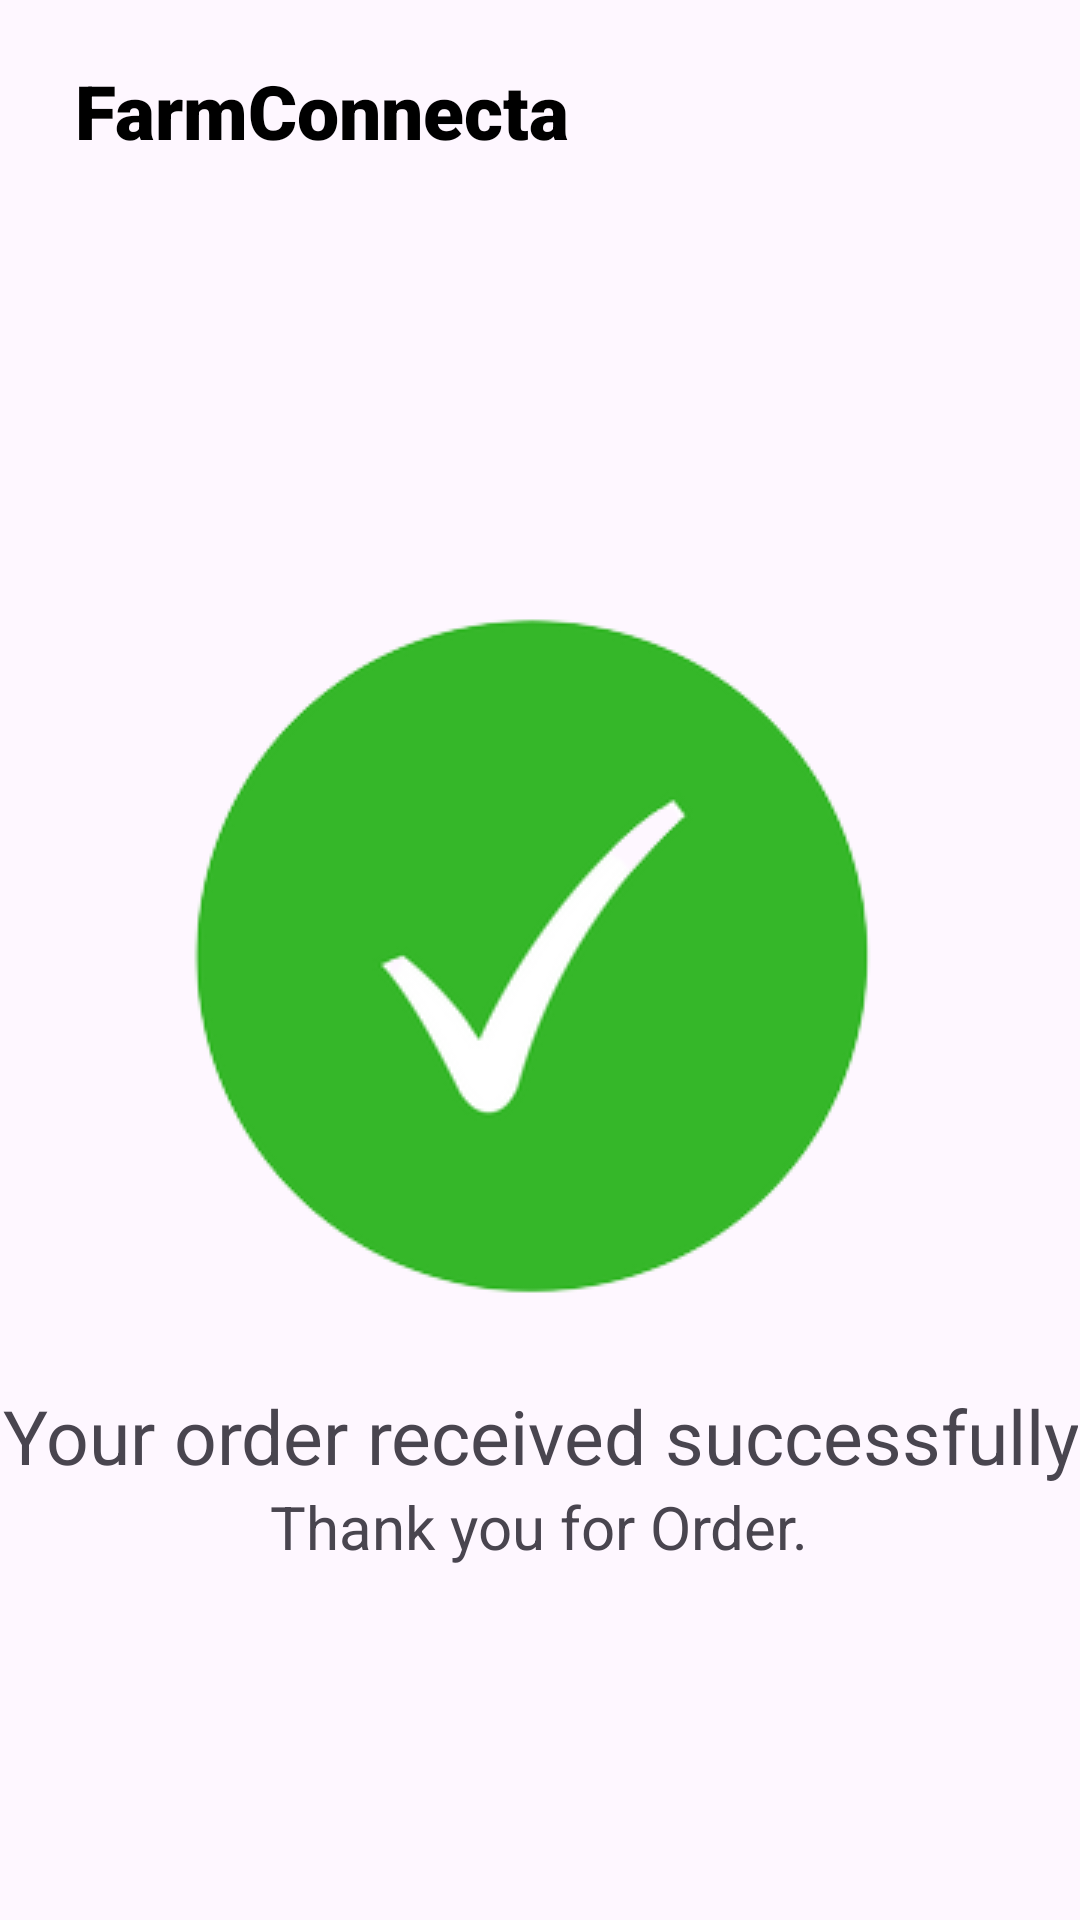

Write the Android layout XML for this screen, with the resource values it uses.
<!-- AndroidManifest.xml: application theme Theme.FarmConnecta -->
<!-- res/layout/activity_payment_page.xml -->
<?xml version="1.0" encoding="utf-8"?>
<LinearLayout xmlns:android="http://schemas.android.com/apk/res/android"
    xmlns:app="http://schemas.android.com/apk/res-auto"
    xmlns:tools="http://schemas.android.com/tools"
    android:layout_width="match_parent"
    android:layout_height="match_parent"
    android:orientation="vertical"
    tools:context=".CustomerMainHomePage">

    <LinearLayout
        android:layout_width="match_parent"
        android:layout_height="wrap_content"
        android:orientation="horizontal">

        <TextView
            android:id="@+id/textView"
            android:layout_width="wrap_content"
            android:layout_height="wrap_content"
            android:layout_marginStart="25dp"
            android:layout_marginTop="20dp"
            android:layout_marginBottom="20dp"
            android:fontFamily="sans-serif-black"
            android:gravity="start"
            android:text="@string/farmconnecta"
            android:textColor="@color/black"
            android:textSize="25sp" />

    </LinearLayout>

  <LinearLayout
      android:layout_width="match_parent"
      android:layout_height="match_parent"
      android:orientation="vertical"
      android:gravity="center">
      <ImageView
          android:layout_width="wrap_content"
          android:layout_height="wrap_content"
          android:layout_gravity="center"
          android:layout_marginTop="100dp"
          android:src="@drawable/payment_logo"
          >

      </ImageView>

      <TextView
          android:layout_width="wrap_content"
          android:layout_height="wrap_content"
          android:layout_gravity="center"
          android:text="Your order received successfully"
          android:gravity="center"
          android:textSize="25sp">

      </TextView>
      <TextView
          android:layout_width="wrap_content"
          android:layout_height="match_parent"
          android:text="Thank you for Order."
          android:textSize="20sp">

      </TextView>




  </LinearLayout>

</LinearLayout>
<!-- resources referenced by this layout -->
<resources>
  <!-- drawable payment_logo: png bitmap (drawable, 16149 bytes) -->
  <string name="farmconnecta">FarmConnecta</string>
  <style name="Theme.FarmConnecta" parent="Base.Theme.FarmConnecta" />
  <style name="Base.Theme.FarmConnecta" parent="Theme.Material3.DayNight.NoActionBar">
          
          
      </style>
  <!-- not gathered from this repository: default colours our renderer supplied (Android Studio template values) -->
  <color name="black">#FF000000</color>
</resources>
